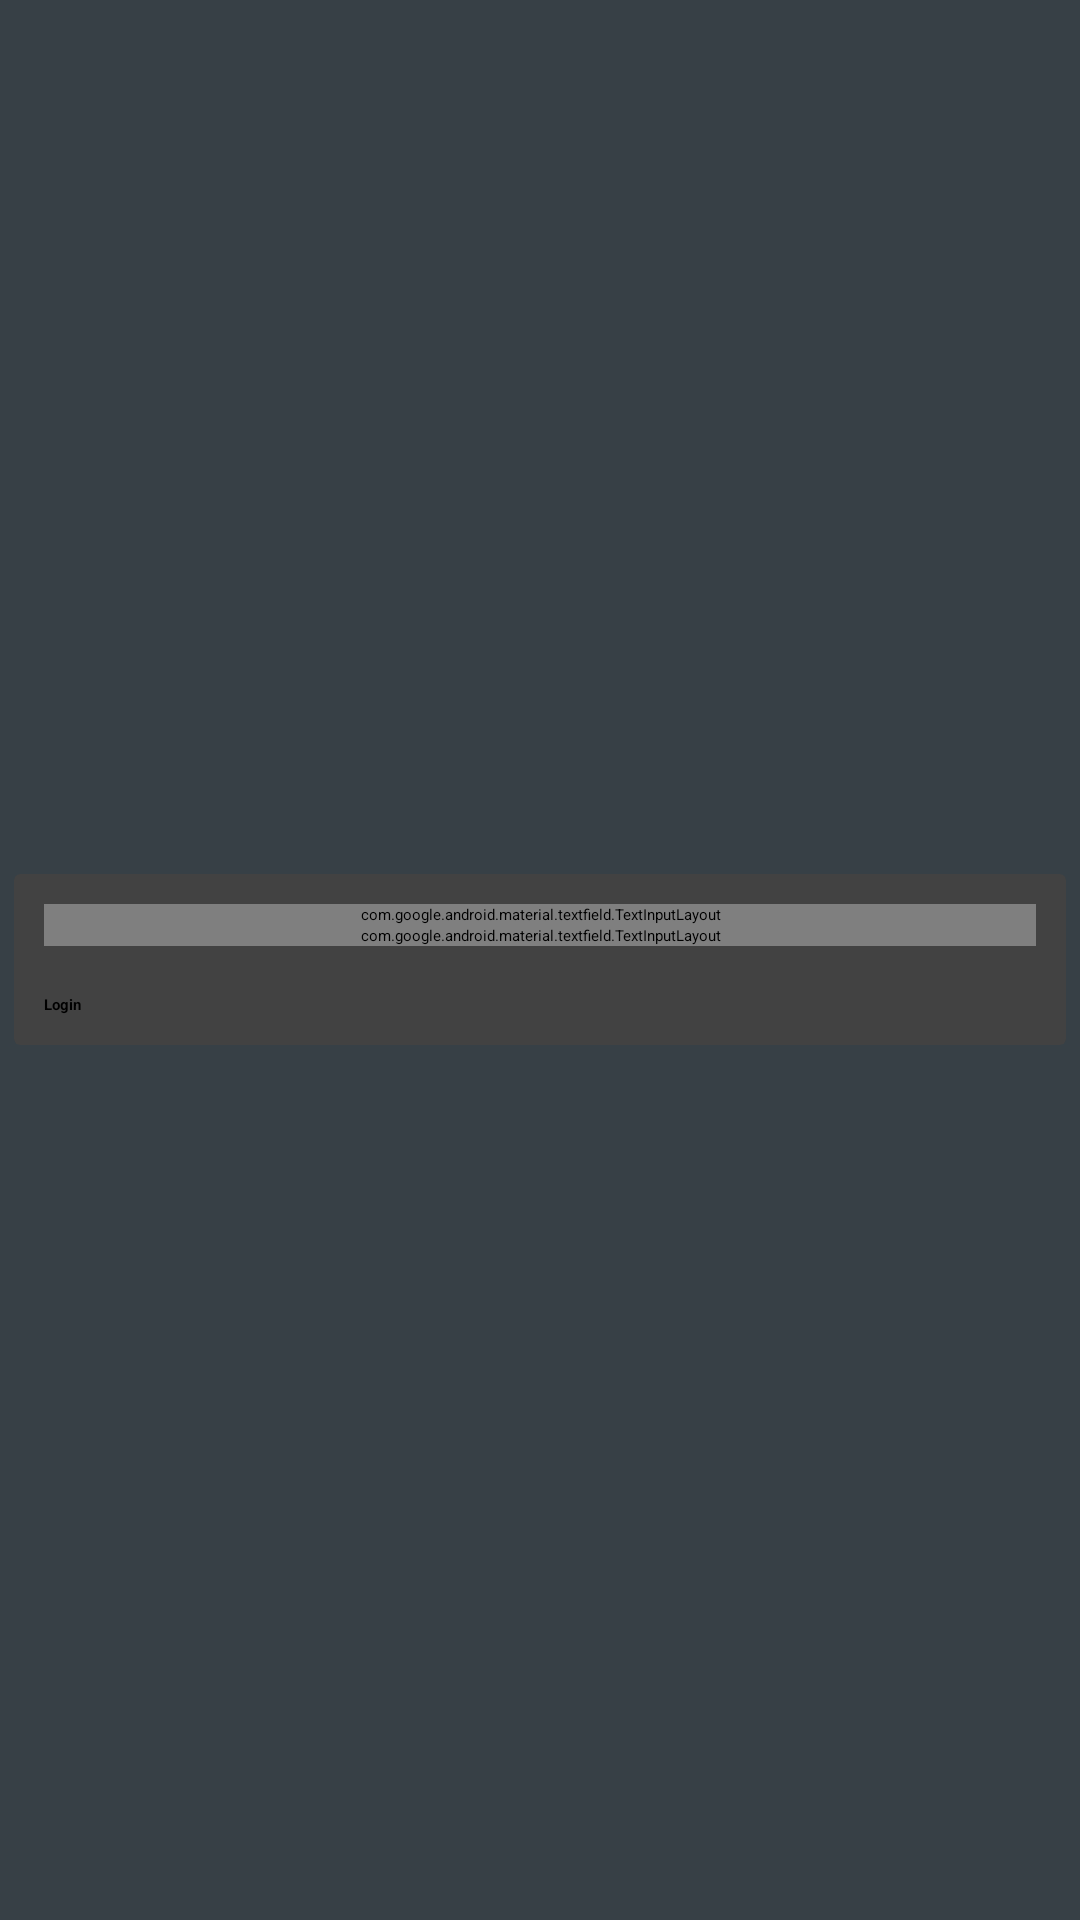

Produce the Android XML layout that renders to this screen, including the resource entries it uses.
<!-- AndroidManifest.xml: application theme AppTheme.Base.Purple.Dark -->
<!-- res/layout/activity_login.xml -->
<LinearLayout xmlns:android="http://schemas.android.com/apk/res/android"
    xmlns:card_view="http://schemas.android.com/apk/res-auto"
    xmlns:tools="http://schemas.android.com/tools"
    android:layout_width="match_parent"
    android:layout_height="match_parent"
    android:gravity="center_horizontal"
    android:orientation="vertical"
    android:paddingBottom="@dimen/activity_vertical_margin"
    android:paddingLeft="@dimen/activity_horizontal_margin"
    android:paddingRight="@dimen/activity_horizontal_margin"
    android:paddingTop="@dimen/activity_vertical_margin"
    tools:context=".activity.LoginActivity">

    
    <ProgressBar
        android:id="@+id/login_progress"
        style="?android:attr/progressBarStyleLarge"
        android:layout_width="wrap_content"
        android:layout_height="wrap_content"
        android:layout_marginBottom="8dp"
        android:visibility="gone" />

    <ScrollView
        android:id="@+id/login_form"
        android:layout_width="match_parent"
        android:layout_height="match_parent">

        <android.support.v7.widget.CardView
            android:id="@+id/cvSaveInfo"
            android:layout_width="fill_parent"
            android:layout_height="wrap_content"
            android:layout_gravity="center"
            android:layout_margin="5dp"
            card_view:cardCornerRadius="2dp"
            card_view:contentPadding="10dp">

            <LinearLayout
                android:id="@+id/email_login_form"
                android:layout_width="match_parent"
                android:layout_height="wrap_content"
                android:orientation="vertical">

                <android.support.design.widget.TextInputLayout
                    android:layout_width="match_parent"
                    android:layout_height="wrap_content">

                    <AutoCompleteTextView
                        android:id="@+id/email"
                        android:layout_width="match_parent"
                        android:layout_height="wrap_content"
                        android:hint="@string/prompt_email"
                        android:inputType="textEmailAddress"
                        android:text="hemant@ob.com"
                        android:maxLines="1"
                        android:singleLine="true" />

                </android.support.design.widget.TextInputLayout>

                <android.support.design.widget.TextInputLayout
                    android:layout_width="match_parent"
                    android:layout_height="wrap_content">

                    <EditText
                        android:id="@+id/password"
                        android:layout_width="match_parent"
                        android:layout_height="wrap_content"
                        android:hint="@string/prompt_password"
                        android:imeActionId="@+id/login"
                        android:imeActionLabel="@string/action_sign_in_short"
                        android:imeOptions="actionUnspecified"
                        android:inputType="textPassword"
                        android:maxLines="1"
                        android:text="hemant@ob.com"
                        android:singleLine="true" />

                </android.support.design.widget.TextInputLayout>

                <Button
                    android:id="@+id/email_sign_in_button"
                    style="?android:textAppearanceSmall"
                    android:layout_width="match_parent"
                    android:layout_height="wrap_content"
                    android:layout_marginTop="16dp"
                    android:text="@string/action_sign_in"
                    android:textStyle="bold" />

            </LinearLayout>
        </android.support.v7.widget.CardView>
    </ScrollView>
</LinearLayout>
<!-- resources referenced by this layout -->
<resources>
  <string name="action_sign_in">Login</string>
  <string name="action_sign_in_short">Sign in</string>
  <string name="prompt_email">Email</string>
  <string name="prompt_password">Password</string>
  <style name="AppTheme.Base.Purple.Dark" parent="AppTheme.Purple">
          <item name="drawerArrowStyle">@style/DrawerArrowStyle</item>
          <item name="windowActionModeOverlay">true</item>
          <item name="windowActionBarOverlay">true</item>
          <item name="android:windowActionBarOverlay">true</item>
          <item name="android:windowBackground">@color/activity_bg_black</item>
          <item name="windowActionBar">false</item>
          <item name="windowNoTitle">true</item>
      </style>
  <style name="DrawerArrowStyle" parent="Widget.AppCompat.DrawerArrowToggle">
          <item name="spinBars">true</item>
          <item name="color">@android:color/white</item>
      </style>
  <color name="activity_bg_black">#374046</color>
</resources>
